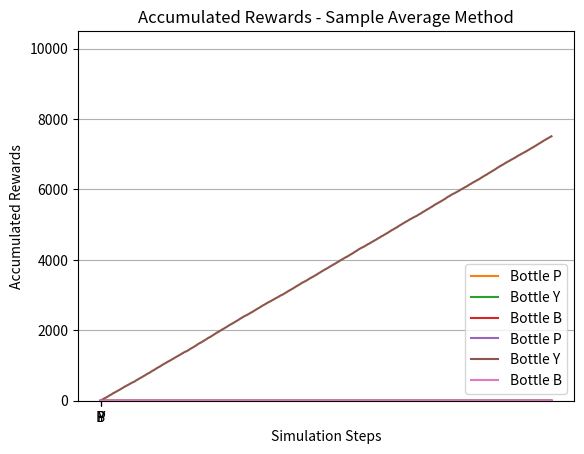

Recreate this plot in Python.
# Class-type for the medical bottles experiment
# Fourth version by JAGR.
# Sample average method to update action-values (Q-values) using ARGMAX action selection and q_values initialized to random. Explotation-only.
# Here, the agent always exploits the current knowledge without exploration.

import random

class bottle:
    def __init__(self, name, real_prob):
        # Constructor: it executes when you create a new bottle
        # Here we define the initial states of the bottle. Attributes.
        self.name = name
        self.real_prob = real_prob

        self.q_value = random.random()  # Initial estimate of the value of the bottle
        self.count = 0      # Number of times the bottle has been used
        self.accum_reward = 0.0  # Total reward obtained from this bottle

    def try_bottle(self):
        # Simulate trying the bottle
        if random.random() < self.real_prob:
            return 1  # Reward of 1 if successful
        else:
            return 0  # Reward of 0 if not successful

    def learn(self, reward):
        # Update the Q-value based on the received reward
        self.count += 1
        self.accum_reward += reward
        if self.count > 0:
            self.q_value = self.accum_reward / self.count  # Update Q-value as average reward
    
    def __str__(self):
        return f"Bottle {self.name} -> Q: {self.q_value:.4f} (Chosen {self.count} times)"

# Create bottles with different real probabilities


import numpy as np

bottles = [
    bottle("P", 0.25), 
    bottle("Y", 0.75), 
    bottle("B", 0.50)
    ]

tried_bottles_history = []                              # To record history of tried bottles
q_values_history = []                                   # To record history of Q-values    
accumulated_rewards_history = []                        # To record accumulated rewards

n_steps = 10000
for t in range(1, n_steps+1):
    
    selected_bottle = bottles[0]
    for b in bottles:
        if b.q_value > selected_bottle.q_value:
            selected_bottle = b    

    reward = selected_bottle.try_bottle()
    selected_bottle.learn(reward)
    tried_bottles_history.append(selected_bottle.name)
    q_values_history.append([i.q_value for i in bottles])
    accumulated_rewards_history.append([j.accum_reward for j in bottles])
    #print(f"Iteration {t}: Tried bottle {selected_bottle.name}, Reward: {reward}, Q-value: {selected_bottle.q_value:.4f}, Count: {selected_bottle.count}, Accumulated Reward: {selected_bottle.accum_reward}")

for i in bottles:
    print(i)


import matplotlib.pyplot as plt

plt.hist(tried_bottles_history, bins=np.arange(-0.5, 3.5, 1), rwidth=0.8)
plt.xticks([0, 1, 2], ['P', 'Y', 'B'])
plt.grid(axis='y')
plt.xlabel('Bottles')
plt.ylabel('Number of times tried')
plt.title('Histogram of Tried Bottles')
plt.show()

plt.plot(range(1, n_steps+1), np.array(q_values_history)[:,0], label='Bottle P')
plt.plot(range(1, n_steps+1), np.array(q_values_history)[:,1], label='Bottle Y')
plt.plot(range(1, n_steps+1), np.array(q_values_history)[:,2], label='Bottle B')
plt.grid()
plt.xlabel('Simulation Steps')         
plt.ylabel('Q-values')
plt.title('$Q_t(a)$ estimation over Time - Sample Average Method')
plt.legend()
plt.show()

plt.plot(range(1, n_steps+1), np.array(accumulated_rewards_history)[:,0], label='Bottle P')
plt.plot(range(1, n_steps+1), np.array(accumulated_rewards_history)[:,1], label='Bottle Y')
plt.plot(range(1, n_steps+1), np.array(accumulated_rewards_history)[:,2], label='Bottle B')
plt.grid()
plt.xlabel('Simulation Steps')         
plt.ylabel('Accumulated Rewards')
plt.title('Accumulated Rewards - Sample Average Method')
plt.legend()
plt.show()